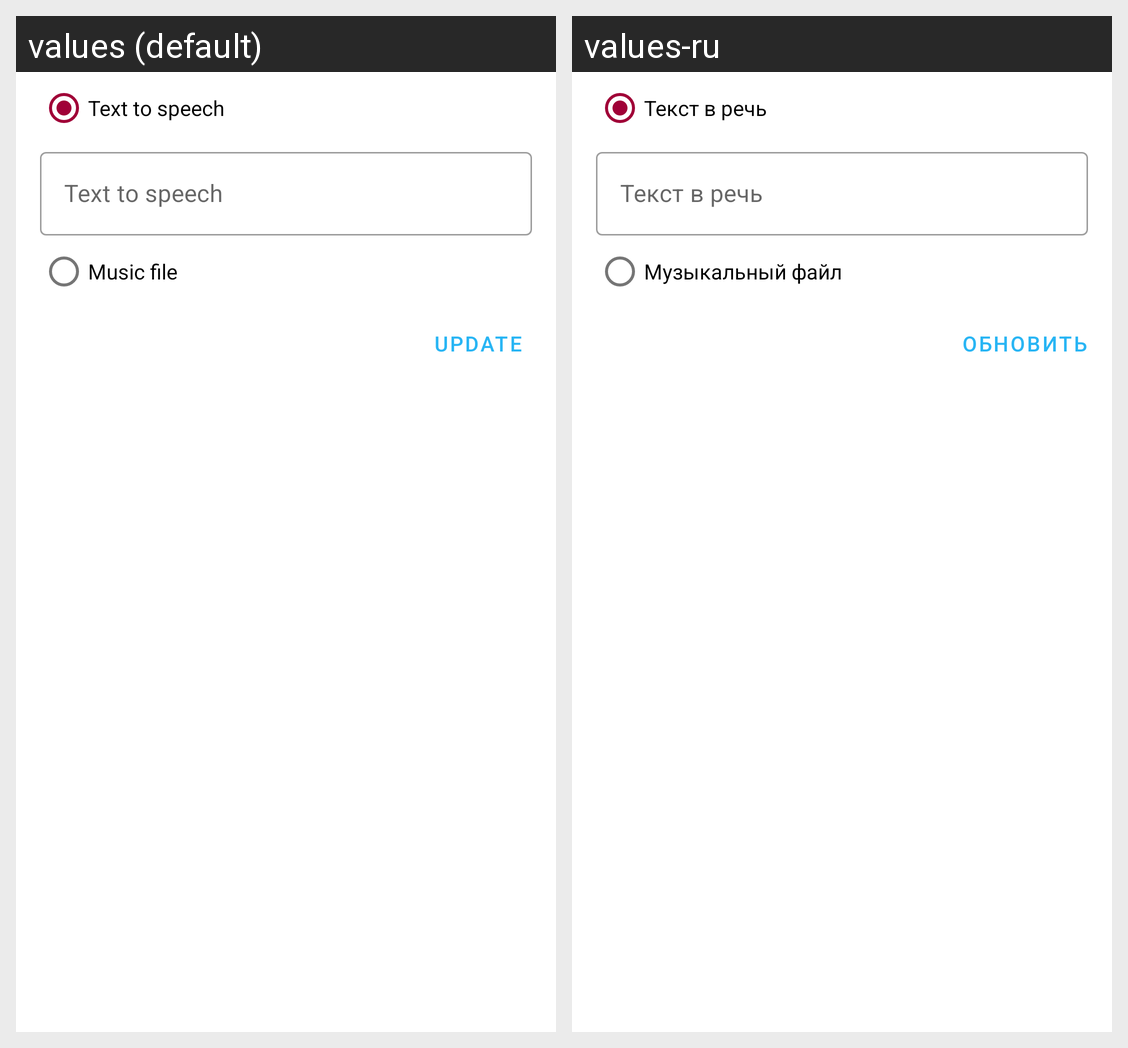

For this localized Android screen grid, give each drawn string resource with its value in every locale shown.
Android screen res/layout/dialog_update_event.xml rendered under 2 locales, left to right: values (default), values-ru. Device: Nexus 5 (rendered at 1080×1920; each locale shown at half size, 540×960, under a caption strip naming it); theme Theme.SystemEventSounds.
Strings drawn on this screen, with the default value and each locale's value (text and hints the layout hard-codes, and strings that could not be matched under every locale, appear in the picture but are not listed):

text_to_speech
  values: Text to speech
  values-ru: Текст в речь

text_to_speak
  values: Text to speech
  values-ru: Текст в речь

music
  values: Music file
  values-ru: Музыкальный файл

create
  values: Update
  values-ru: Обновить
